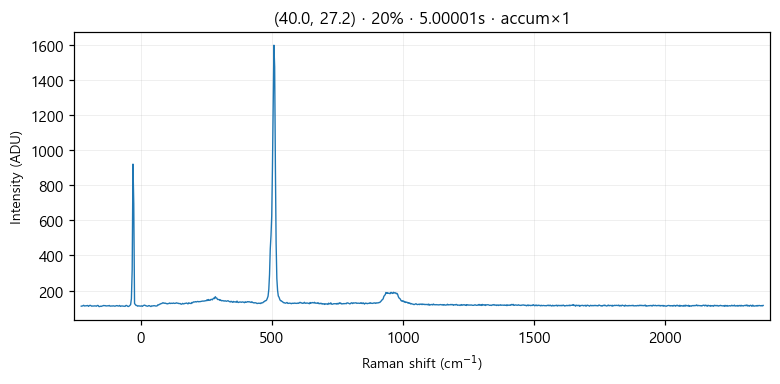

The data file committed next to this chart (first rows):
# laser_power_pct, 20
# exposure_time, 5
# laser_nm, 532
# mode, accumulate
pixel_index, raman_shift_cm-1, wavelength_nm, intensity
0, -226.4, 525.7, 111.0
1, -223.3, 525.8, 112.0
2, -220.2, 525.9, 113.0
3, -217.2, 525.9, 116.0
4, -214.1, 526, 112.0
5, -211, 526.1, 113.0
6, -208, 526.2, 113.0
7, -204.9, 526.3, 114.0
8, -201.8, 526.4, 115.0
9, -198.8, 526.5, 110.0
10, -195.7, 526.5, 114.0
11, -192.7, 526.6, 116.0
12, -189.6, 526.7, 114.0
13, -186.5, 526.8, 111.0
14, -183.5, 526.9, 112.0
15, -180.4, 527, 112.0
16, -177.4, 527, 112.0
17, -174.3, 527.1, 113.0
18, -171.3, 527.2, 112.0
19, -168.2, 527.3, 111.0
20, -165.2, 527.4, 115.0
21, -162.1, 527.5, 115.0
22, -159.1, 527.6, 109.0
23, -156, 527.6, 109.0
24, -153, 527.7, 111.0
25, -150, 527.8, 110.0
26, -146.9, 527.9, 112.0
27, -143.9, 528, 113.0
28, -140.8, 528.1, 115.0
29, -137.8, 528.1, 114.0
30, -134.8, 528.2, 114.0
31, -131.7, 528.3, 112.0
32, -128.7, 528.4, 113.0
33, -125.7, 528.5, 113.0
34, -122.6, 528.6, 113.0
35, -119.6, 528.7, 115.0
36, -116.6, 528.7, 111.0
37, -113.5, 528.8, 112.0
38, -110.5, 528.9, 112.0
39, -107.5, 529, 112.0
40, -104.5, 529.1, 113.0
41, -101.4, 529.2, 112.0
42, -98.41, 529.3, 111.0
43, -95.39, 529.3, 112.0
44, -92.36, 529.4, 114.0
45, -89.35, 529.5, 114.0
46, -86.33, 529.6, 112.0
47, -83.31, 529.7, 112.0
48, -80.3, 529.8, 115.0
49, -77.28, 529.8, 110.0
50, -74.27, 529.9, 112.0
51, -71.26, 530, 112.0
52, -68.25, 530.1, 112.0
53, -65.24, 530.2, 111.0
54, -62.23, 530.3, 111.0
55, -59.22, 530.4, 110.0
... 968 more rows
